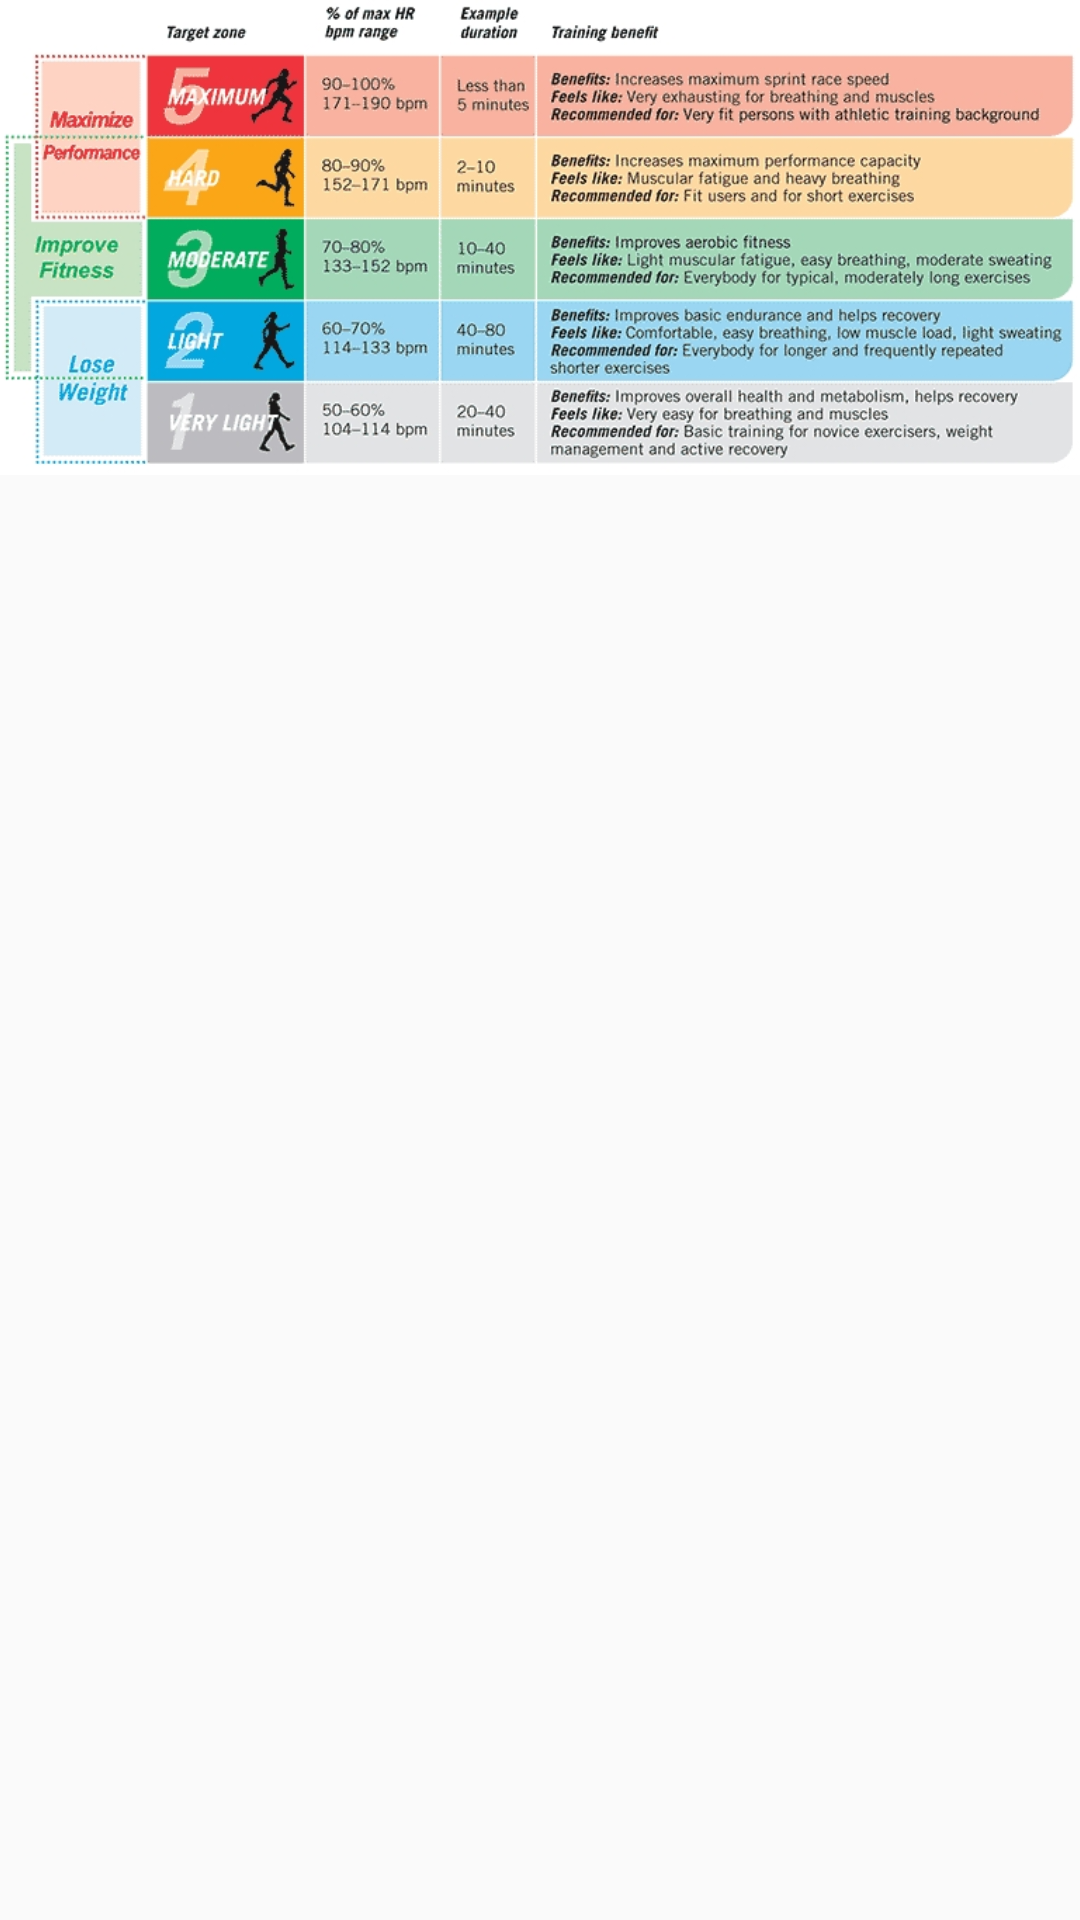

Here is an Android app screen rendered from its layout file. Give the layout XML and the strings, colors and styles it references.
<!-- AndroidManifest.xml: application theme AppTheme -->
<!-- res/layout/activity_result_view.xml -->
<?xml version="1.0" encoding="utf-8"?>
<androidx.appcompat.widget.LinearLayoutCompat xmlns:android="http://schemas.android.com/apk/res/android"
    xmlns:app="http://schemas.android.com/apk/res-auto"
    xmlns:tools="http://schemas.android.com/tools"
    android:layout_width="match_parent"
    android:layout_height="match_parent"
    tools:context=".ResultView">

    <androidx.appcompat.widget.AppCompatImageView
        android:id="@+id/img1"
        android:layout_width="fill_parent"
        android:layout_height="wrap_content"
        android:adjustViewBounds="true"
        android:contentDescription="@string/process1"
        android:src="@drawable/processed1" />

    <androidx.appcompat.widget.AppCompatImageView
        android:id="@+id/img2"
        android:layout_width="wrap_content"
        android:layout_height="wrap_content"
        android:adjustViewBounds="true"
        android:contentDescription="@string/process2"
        android:src="@drawable/processed2" />
</androidx.appcompat.widget.LinearLayoutCompat>
<!-- resources referenced by this layout -->
<resources>
  <!-- drawable processed1: jpeg bitmap (drawable, 194947 bytes) -->
  <!-- drawable processed2: jpeg bitmap (drawable, 69295 bytes) -->
  <string name="process1">Result1</string>
  <string name="process2">Result2</string>
  <style name="AppTheme" parent="Theme.AppCompat.Light.NoActionBar">
          
          <item name="colorPrimary">#D3FF1744</item>
          <item name="colorPrimaryDark">@color/colorPrimaryDark</item>
          <item name="colorAccent">#D3FF1744</item>
      </style>
  <color name="colorPrimaryDark">#00574B</color>
</resources>
